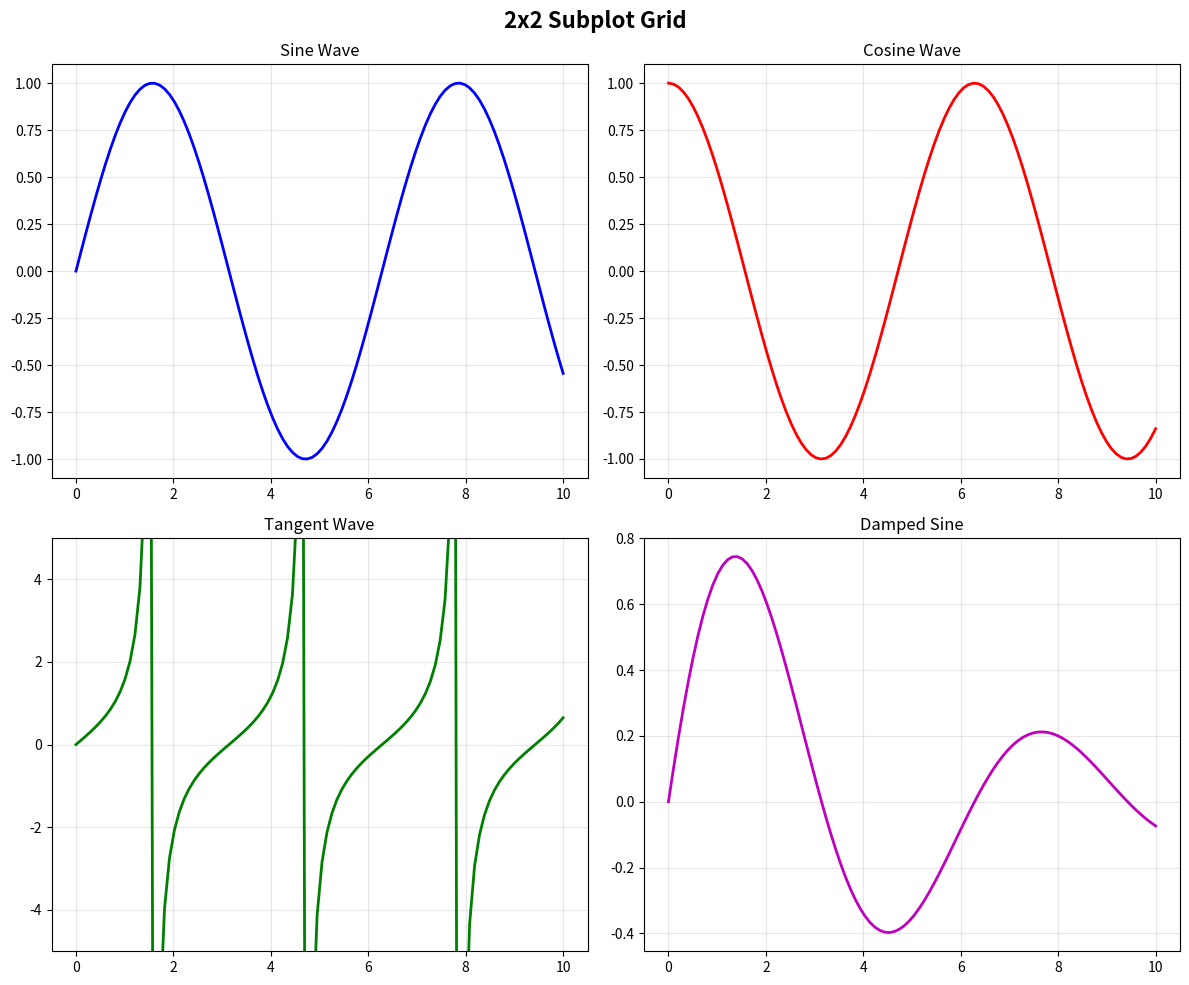
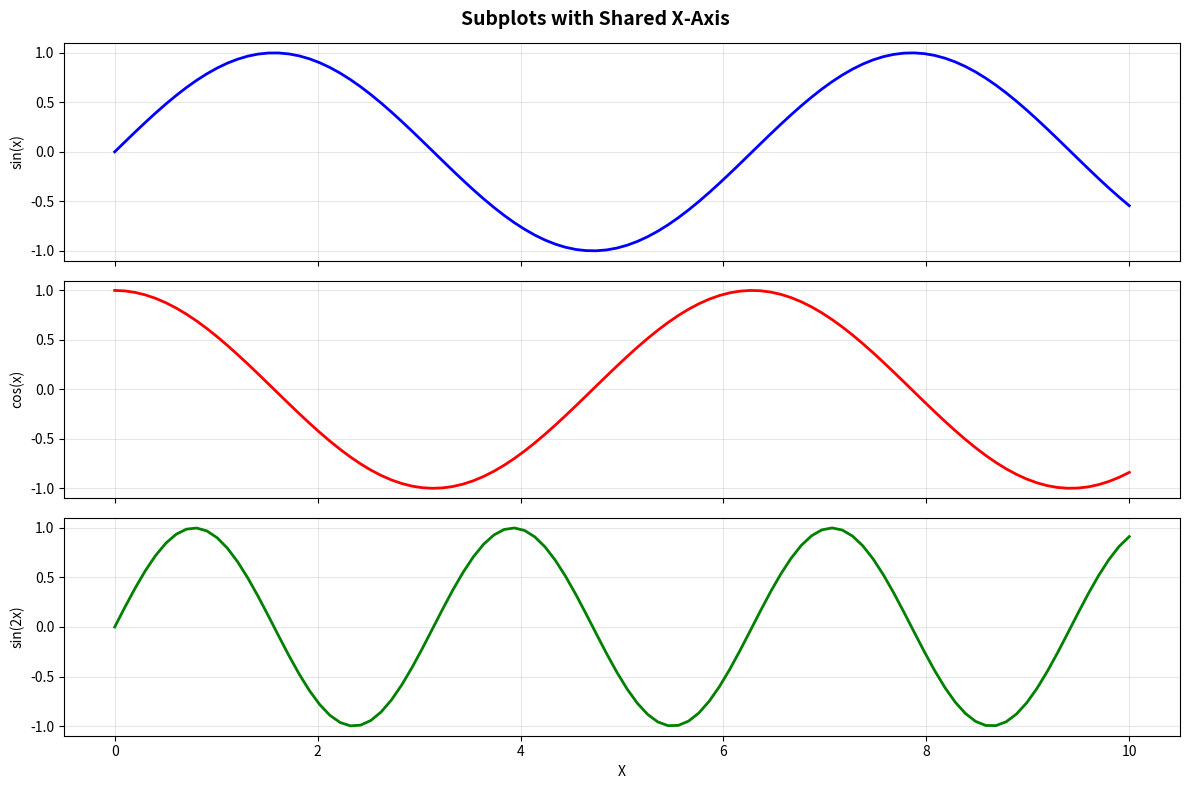
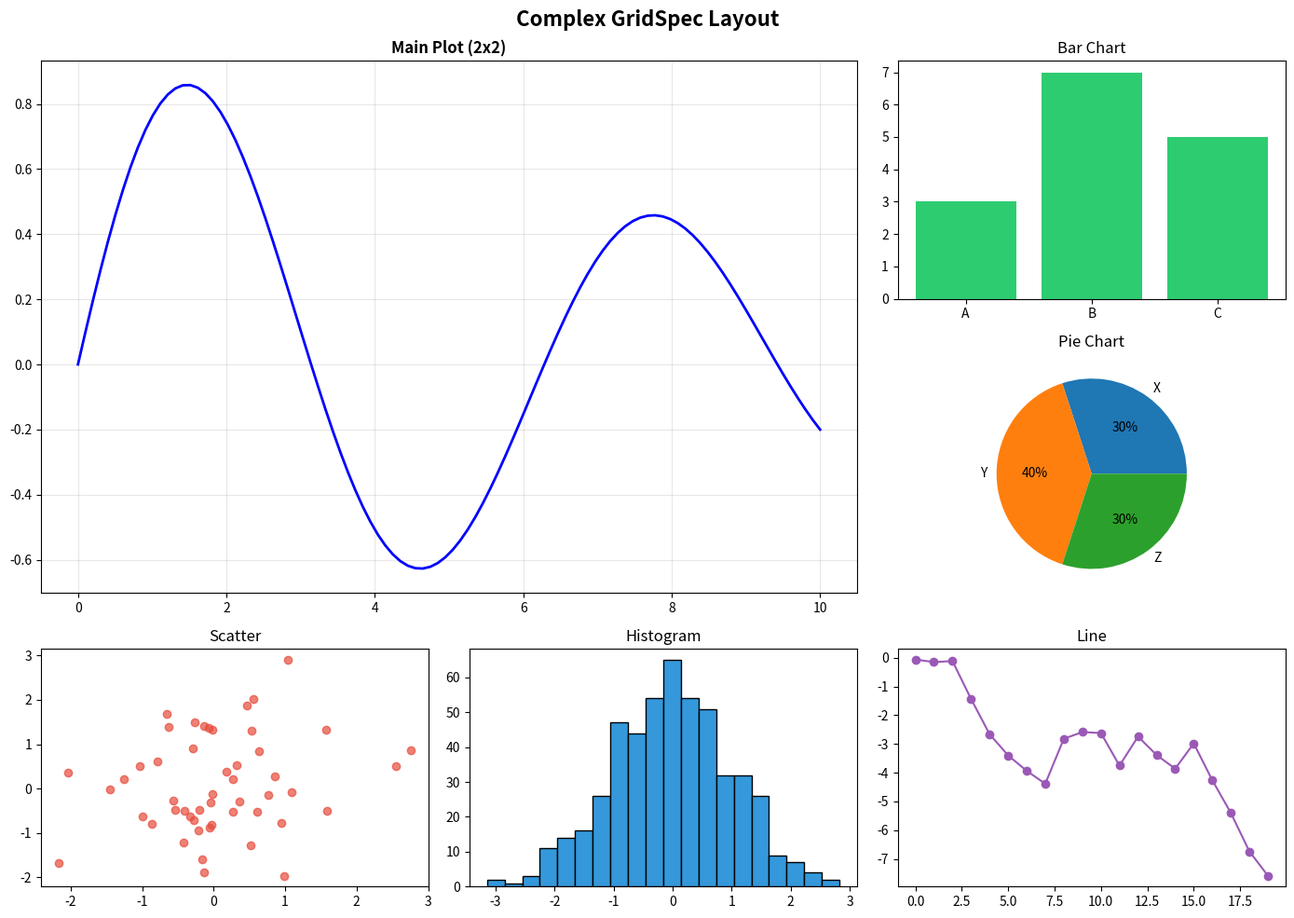
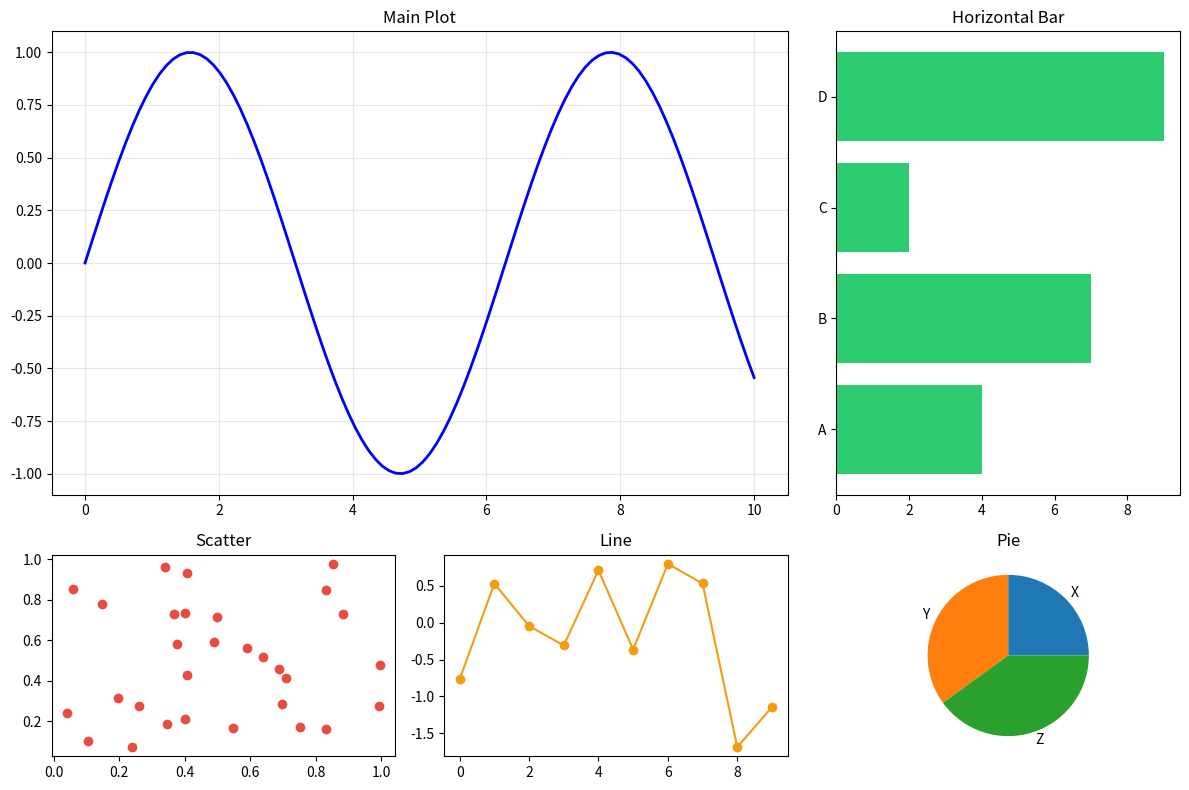
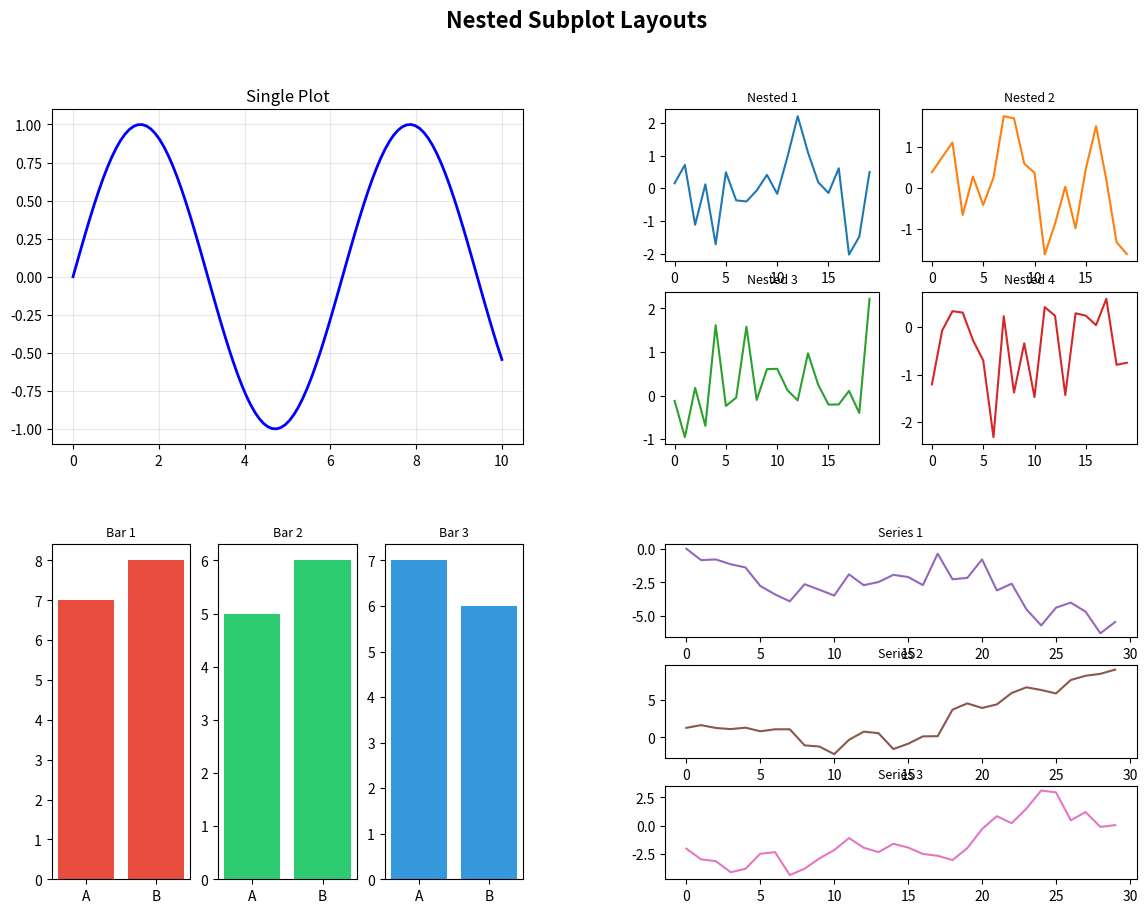
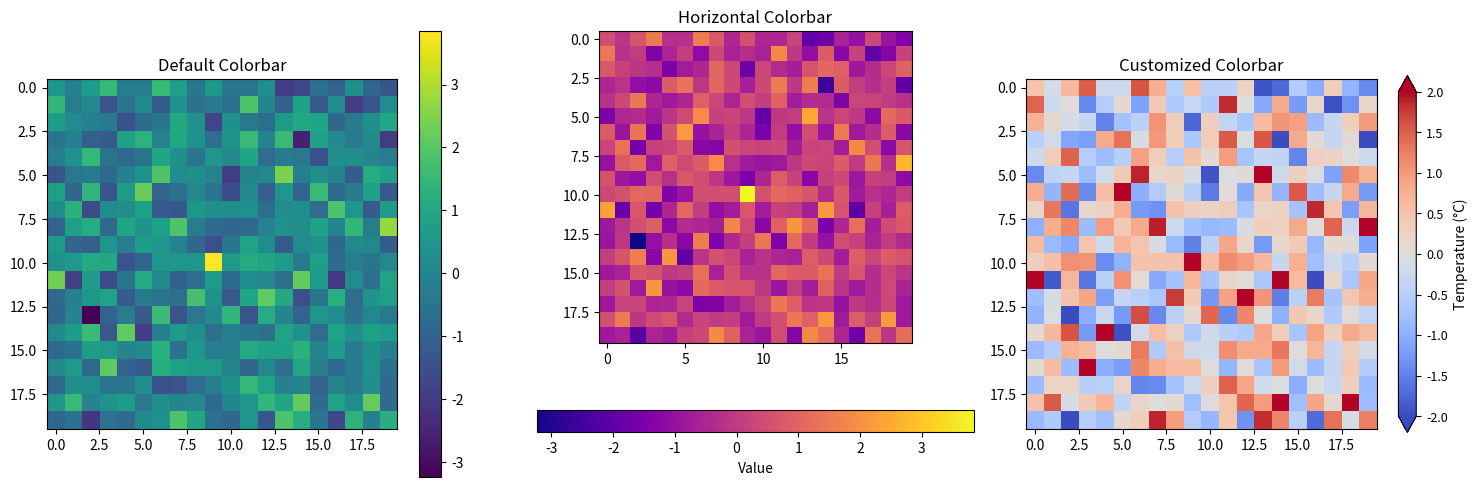
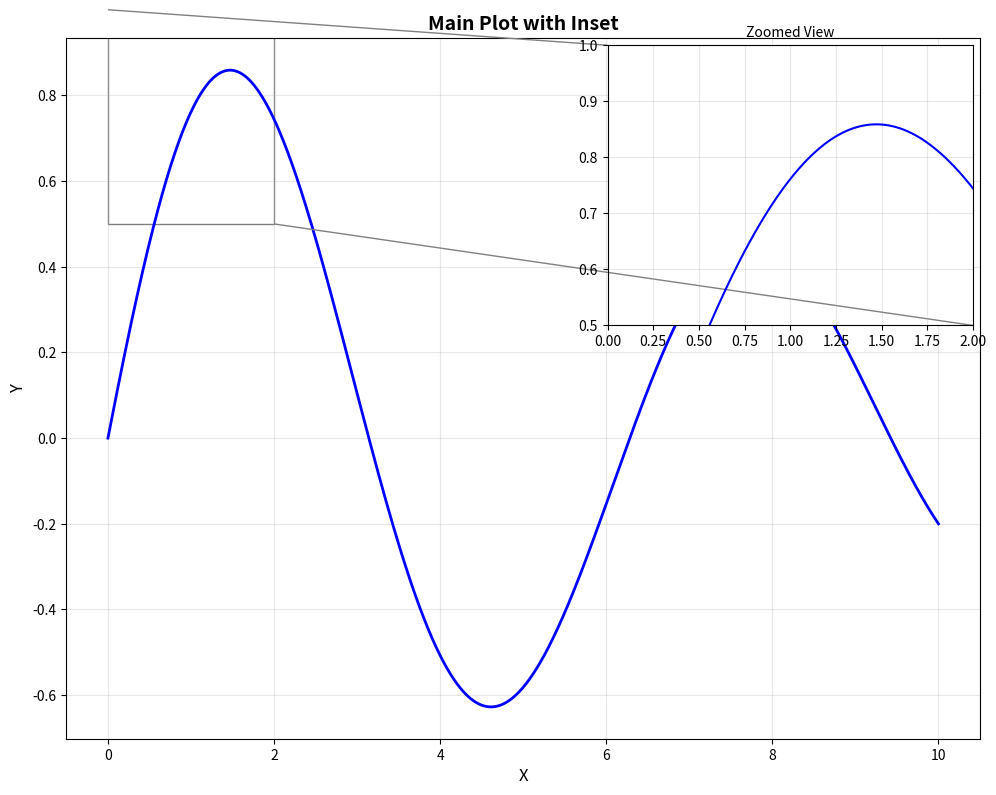
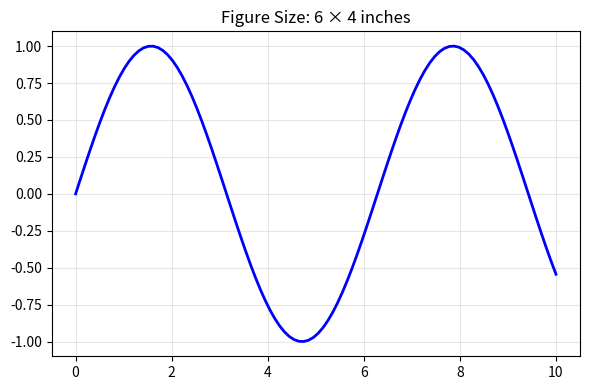
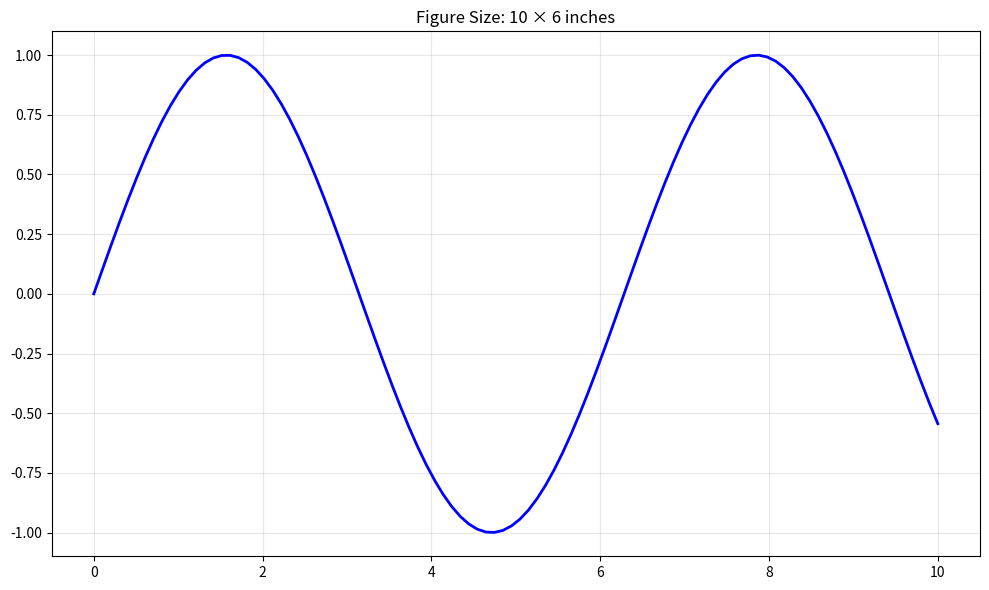
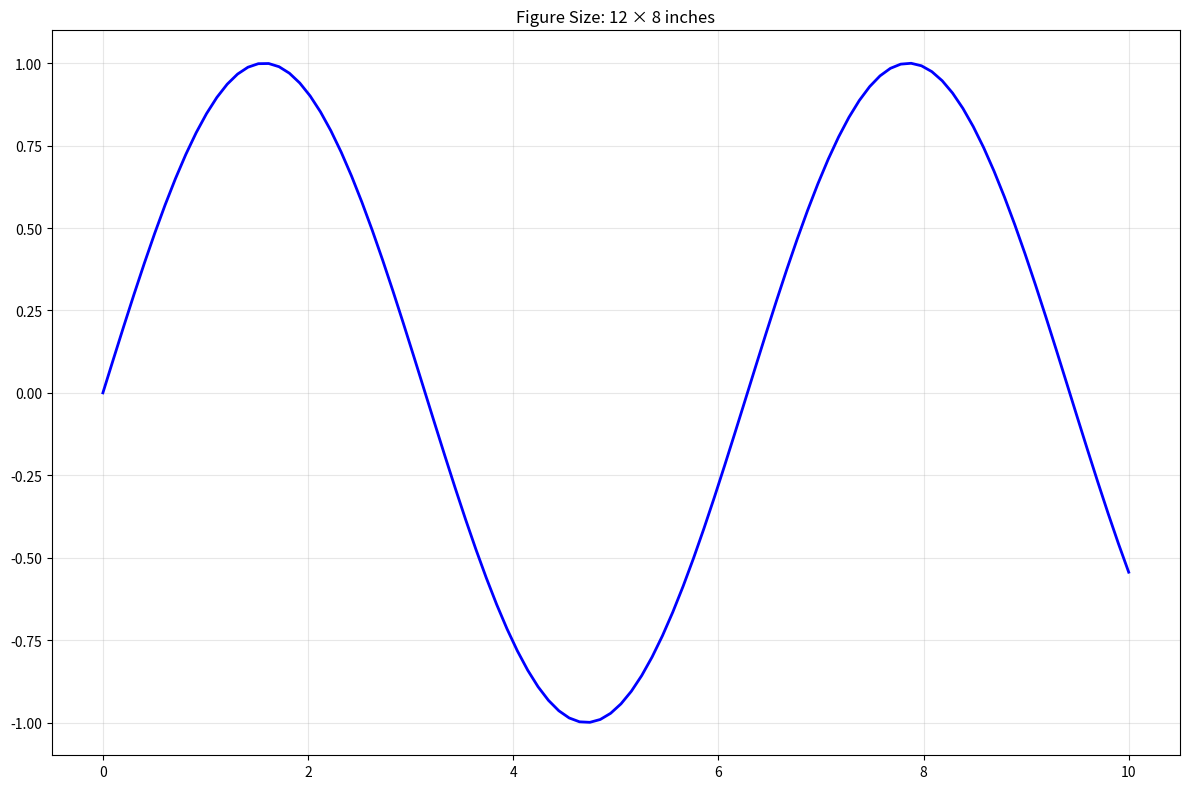
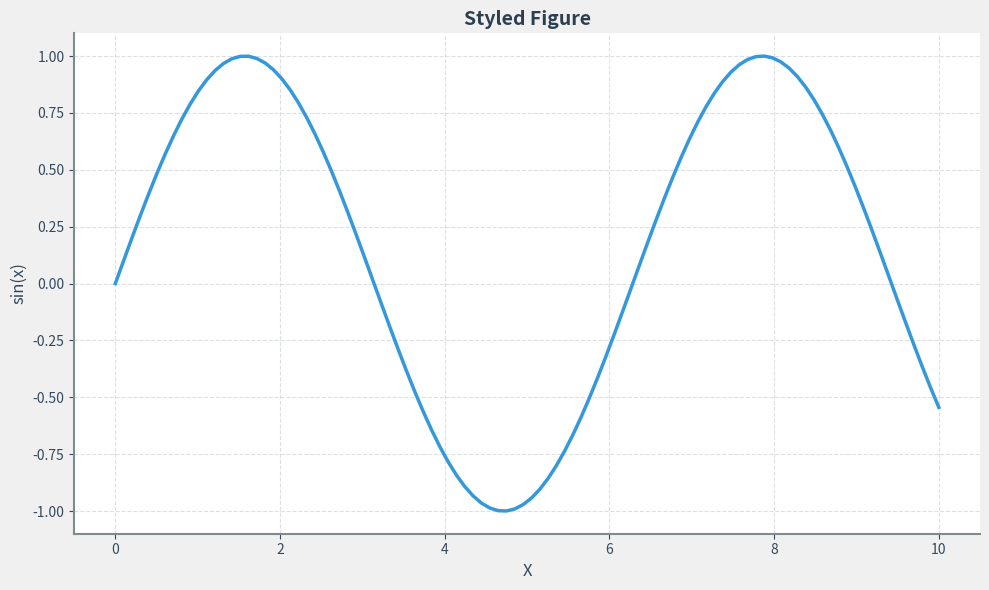
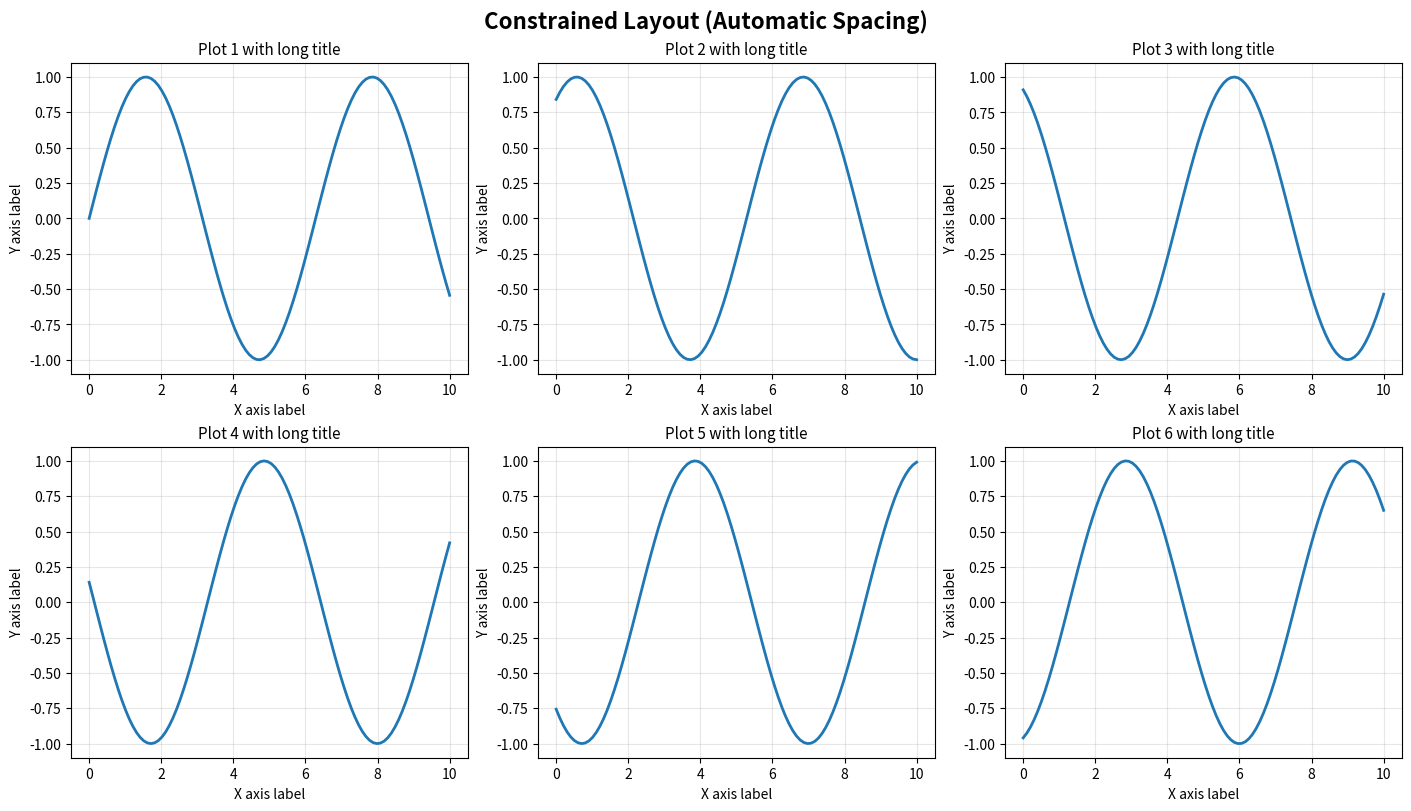

The script that saved these images, in order:
# =============================================================================
# MATPLOTLIB PART 4 - SUBPLOTS AND LAYOUTS (Intermediate Level)
# =============================================================================
# Master creating complex figure layouts with multiple plots.

import matplotlib.pyplot as plt
import numpy as np
import matplotlib.gridspec as gridspec

# =============================================================================
# 1. BASIC SUBPLOTS
# =============================================================================
print("--- Basic Subplots ---")

x = np.linspace(0, 10, 100)

# Using plt.subplots()
fig, axes = plt.subplots(2, 2, figsize=(12, 10))

axes[0, 0].plot(x, np.sin(x), 'b-', linewidth=2)
axes[0, 0].set_title('Sine Wave')
axes[0, 0].grid(True, alpha=0.3)

axes[0, 1].plot(x, np.cos(x), 'r-', linewidth=2)
axes[0, 1].set_title('Cosine Wave')
axes[0, 1].grid(True, alpha=0.3)

axes[1, 0].plot(x, np.tan(x), 'g-', linewidth=2)
axes[1, 0].set_ylim(-5, 5)
axes[1, 0].set_title('Tangent Wave')
axes[1, 0].grid(True, alpha=0.3)

axes[1, 1].plot(x, np.exp(-x/5) * np.sin(x), 'm-', linewidth=2)
axes[1, 1].set_title('Damped Sine')
axes[1, 1].grid(True, alpha=0.3)

plt.suptitle('2x2 Subplot Grid', fontsize=16, fontweight='bold')
plt.tight_layout()
plt.savefig('matplotlib_subplots_basic.png', dpi=120)
plt.close()
print("Saved basic subplots")

# =============================================================================
# 2. SHARING AXES
# =============================================================================
print("\n--- Sharing Axes ---")

x = np.linspace(0, 10, 100)
y1 = np.sin(x)
y2 = np.cos(x)
y3 = np.sin(2*x)

fig, axes = plt.subplots(3, 1, figsize=(12, 8), sharex=True)

axes[0].plot(x, y1, 'b-', linewidth=2)
axes[0].set_ylabel('sin(x)')
axes[0].grid(True, alpha=0.3)

axes[1].plot(x, y2, 'r-', linewidth=2)
axes[1].set_ylabel('cos(x)')
axes[1].grid(True, alpha=0.3)

axes[2].plot(x, y3, 'g-', linewidth=2)
axes[2].set_ylabel('sin(2x)')
axes[2].set_xlabel('X')
axes[2].grid(True, alpha=0.3)

plt.suptitle('Subplots with Shared X-Axis', fontsize=14, fontweight='bold')
plt.tight_layout()
plt.savefig('matplotlib_subplots_shared.png', dpi=120)
plt.close()
print("Saved shared axis subplots")

# =============================================================================
# 3. DIFFERENT SUBPLOT SIZES WITH GRIDSPEC
# =============================================================================
print("\n--- GridSpec Layouts ---")

fig = plt.figure(figsize=(14, 10))
gs = gridspec.GridSpec(3, 3, figure=fig)

# Large plot spanning 2 rows, 2 columns
ax1 = fig.add_subplot(gs[0:2, 0:2])
x = np.linspace(0, 10, 100)
ax1.plot(x, np.sin(x) * np.exp(-x/10), 'b-', linewidth=2)
ax1.set_title('Main Plot (2x2)', fontsize=12, fontweight='bold')
ax1.grid(True, alpha=0.3)

# Small plots on the right
ax2 = fig.add_subplot(gs[0, 2])
ax2.bar(['A', 'B', 'C'], [3, 7, 5], color='#2ecc71')
ax2.set_title('Bar Chart')

ax3 = fig.add_subplot(gs[1, 2])
ax3.pie([30, 40, 30], labels=['X', 'Y', 'Z'], autopct='%1.0f%%')
ax3.set_title('Pie Chart')

# Bottom row plots
ax4 = fig.add_subplot(gs[2, 0])
ax4.scatter(np.random.randn(50), np.random.randn(50), c='#e74c3c', alpha=0.7)
ax4.set_title('Scatter')

ax5 = fig.add_subplot(gs[2, 1])
ax5.hist(np.random.randn(500), bins=20, color='#3498db', edgecolor='black')
ax5.set_title('Histogram')

ax6 = fig.add_subplot(gs[2, 2])
ax6.plot(np.random.randn(20).cumsum(), 'o-', color='#9b59b6')
ax6.set_title('Line')

plt.suptitle('Complex GridSpec Layout', fontsize=16, fontweight='bold')
plt.tight_layout()
plt.savefig('matplotlib_gridspec.png', dpi=120)
plt.close()
print("Saved GridSpec layout")

# =============================================================================
# 4. SUBPLOT2GRID
# =============================================================================
print("\n--- Subplot2Grid ---")

fig = plt.figure(figsize=(12, 8))

# Create different sized subplots
ax1 = plt.subplot2grid((3, 3), (0, 0), colspan=2, rowspan=2)
ax2 = plt.subplot2grid((3, 3), (0, 2), rowspan=2)
ax3 = plt.subplot2grid((3, 3), (2, 0))
ax4 = plt.subplot2grid((3, 3), (2, 1))
ax5 = plt.subplot2grid((3, 3), (2, 2))

# Add content
x = np.linspace(0, 10, 100)
ax1.plot(x, np.sin(x), 'b-', linewidth=2)
ax1.set_title('Main Plot')
ax1.grid(True, alpha=0.3)

ax2.barh(['A', 'B', 'C', 'D'], [4, 7, 2, 9], color='#2ecc71')
ax2.set_title('Horizontal Bar')

ax3.scatter(np.random.rand(30), np.random.rand(30), c='#e74c3c')
ax3.set_title('Scatter')

ax4.plot(np.random.randn(10), 'o-', color='#f39c12')
ax4.set_title('Line')

ax5.pie([25, 35, 40], labels=['X', 'Y', 'Z'])
ax5.set_title('Pie')

plt.tight_layout()
plt.savefig('matplotlib_subplot2grid.png', dpi=120)
plt.close()
print("Saved subplot2grid layout")

# =============================================================================
# 5. NESTED SUBPLOTS
# =============================================================================
print("\n--- Nested Subplots ---")

fig = plt.figure(figsize=(14, 10))
outer = gridspec.GridSpec(2, 2, figure=fig, wspace=0.3, hspace=0.3)

# Top-left: Single plot
ax1 = fig.add_subplot(outer[0, 0])
x = np.linspace(0, 10, 100)
ax1.plot(x, np.sin(x), 'b-', linewidth=2)
ax1.set_title('Single Plot')
ax1.grid(True, alpha=0.3)

# Top-right: 2x2 nested grid
inner1 = gridspec.GridSpecFromSubplotSpec(2, 2, subplot_spec=outer[0, 1], wspace=0.2, hspace=0.2)
for i in range(4):
    ax = fig.add_subplot(inner1[i // 2, i % 2])
    ax.plot(np.random.randn(20), color=f'C{i}')
    ax.set_title(f'Nested {i+1}', fontsize=9)

# Bottom-left: 1x3 nested grid
inner2 = gridspec.GridSpecFromSubplotSpec(1, 3, subplot_spec=outer[1, 0], wspace=0.2)
colors = ['#e74c3c', '#2ecc71', '#3498db']
for i in range(3):
    ax = fig.add_subplot(inner2[0, i])
    ax.bar(['A', 'B'], [np.random.randint(3, 10), np.random.randint(3, 10)], color=colors[i])
    ax.set_title(f'Bar {i+1}', fontsize=9)

# Bottom-right: 3x1 nested grid
inner3 = gridspec.GridSpecFromSubplotSpec(3, 1, subplot_spec=outer[1, 1], hspace=0.3)
for i in range(3):
    ax = fig.add_subplot(inner3[i, 0])
    ax.plot(np.cumsum(np.random.randn(30)), color=f'C{i+4}')
    ax.set_title(f'Series {i+1}', fontsize=9)

plt.suptitle('Nested Subplot Layouts', fontsize=16, fontweight='bold')
plt.tight_layout()
plt.savefig('matplotlib_nested.png', dpi=120)
plt.close()
print("Saved nested subplots")

# =============================================================================
# 6. ADDING AND CUSTOMIZING COLORBARS
# =============================================================================
print("\n--- Colorbars ---")

np.random.seed(42)
data = np.random.randn(20, 20)

fig, axes = plt.subplots(1, 3, figsize=(15, 5))

# Default vertical colorbar
im1 = axes[0].imshow(data, cmap='viridis')
plt.colorbar(im1, ax=axes[0])
axes[0].set_title('Default Colorbar')

# Horizontal colorbar
im2 = axes[1].imshow(data, cmap='plasma')
cbar2 = plt.colorbar(im2, ax=axes[1], orientation='horizontal', pad=0.15)
cbar2.set_label('Value')
axes[1].set_title('Horizontal Colorbar')

# Customized colorbar
im3 = axes[2].imshow(data, cmap='coolwarm', vmin=-2, vmax=2)
cbar3 = plt.colorbar(im3, ax=axes[2], extend='both', shrink=0.8)
cbar3.set_label('Temperature (°C)', fontsize=10)
cbar3.ax.tick_params(labelsize=9)
axes[2].set_title('Customized Colorbar')

plt.tight_layout()
plt.savefig('matplotlib_colorbars.png', dpi=120)
plt.close()
print("Saved colorbar examples")

# =============================================================================
# 7. INSET AXES
# =============================================================================
print("\n--- Inset Axes ---")

from mpl_toolkits.axes_grid1.inset_locator import inset_axes, mark_inset

fig, ax = plt.subplots(figsize=(10, 8))

x = np.linspace(0, 10, 1000)
y = np.sin(x) * np.exp(-x/10)

ax.plot(x, y, 'b-', linewidth=2)
ax.set_xlabel('X', fontsize=12)
ax.set_ylabel('Y', fontsize=12)
ax.set_title('Main Plot with Inset', fontsize=14, fontweight='bold')
ax.grid(True, alpha=0.3)

# Create inset axes
axins = inset_axes(ax, width="40%", height="40%", loc='upper right')
axins.plot(x, y, 'b-', linewidth=1.5)
axins.set_xlim(0, 2)
axins.set_ylim(0.5, 1.0)
axins.set_title('Zoomed View', fontsize=10)
axins.grid(True, alpha=0.3)

# Mark the zoomed region
mark_inset(ax, axins, loc1=2, loc2=4, fc="none", ec="0.5")

plt.tight_layout()
plt.savefig('matplotlib_inset.png', dpi=120)
plt.close()
print("Saved inset axes example")

# =============================================================================
# 8. FIGURE SIZE AND DPI
# =============================================================================
print("\n--- Figure Size and DPI ---")

"""
Figure Size and DPI:
    figsize = (width, height) in inches
    dpi = dots per inch
    
    Pixel dimensions = figsize × dpi
    Example: figsize=(10, 6), dpi=100 → 1000 × 600 pixels
    
Common settings:
    Web/screen: dpi=100
    Print quality: dpi=300
    High-res print: dpi=600
"""

# Create same plot at different sizes
sizes = [(6, 4), (10, 6), (12, 8)]

for i, size in enumerate(sizes):
    fig, ax = plt.subplots(figsize=size)
    x = np.linspace(0, 10, 100)
    ax.plot(x, np.sin(x), 'b-', linewidth=2)
    ax.set_title(f'Figure Size: {size[0]} × {size[1]} inches')
    ax.grid(True, alpha=0.3)
    plt.tight_layout()
    plt.savefig(f'matplotlib_size_{size[0]}x{size[1]}.png', dpi=100)
    plt.close()

print("Saved different figure sizes")

# =============================================================================
# 9. FIGURE BACKGROUNDS AND BORDERS
# =============================================================================
print("\n--- Figure Styling ---")

x = np.linspace(0, 10, 100)

fig, ax = plt.subplots(figsize=(10, 6), facecolor='#f0f0f0')
ax.set_facecolor('#ffffff')

ax.plot(x, np.sin(x), color='#3498db', linewidth=2.5)
ax.set_title('Styled Figure', fontsize=14, fontweight='bold', color='#2c3e50')
ax.set_xlabel('X', fontsize=12, color='#34495e')
ax.set_ylabel('sin(x)', fontsize=12, color='#34495e')
ax.grid(True, linestyle='--', alpha=0.5, color='#bdc3c7')

# Customize spines
ax.spines['top'].set_visible(False)
ax.spines['right'].set_visible(False)
ax.spines['left'].set_color('#7f8c8d')
ax.spines['bottom'].set_color('#7f8c8d')
ax.spines['left'].set_linewidth(1.5)
ax.spines['bottom'].set_linewidth(1.5)

ax.tick_params(colors='#34495e', labelsize=10)

plt.tight_layout()
plt.savefig('matplotlib_styled_figure.png', dpi=120, facecolor=fig.get_facecolor())
plt.close()
print("Saved styled figure")

# =============================================================================
# 10. CONSTRAINED LAYOUT
# =============================================================================
print("\n--- Constrained Layout ---")

# Constrained layout automatically adjusts subplots
fig, axes = plt.subplots(2, 3, figsize=(14, 8), layout='constrained')

x = np.linspace(0, 10, 100)
for i, ax in enumerate(axes.flat):
    ax.plot(x, np.sin(x + i), linewidth=2)
    ax.set_title(f'Plot {i+1} with long title', fontsize=11)
    ax.set_xlabel('X axis label')
    ax.set_ylabel('Y axis label')
    ax.grid(True, alpha=0.3)

fig.suptitle('Constrained Layout (Automatic Spacing)', fontsize=16, fontweight='bold')
plt.savefig('matplotlib_constrained.png', dpi=120)
plt.close()
print("Saved constrained layout example")

print("\n" + "=" * 55)
print("MATPLOTLIB PART 4 - SUBPLOTS AND LAYOUTS COMPLETE!")
print("=" * 55)
print("\nNext: Matplotlib_Part5_Advanced.py")
